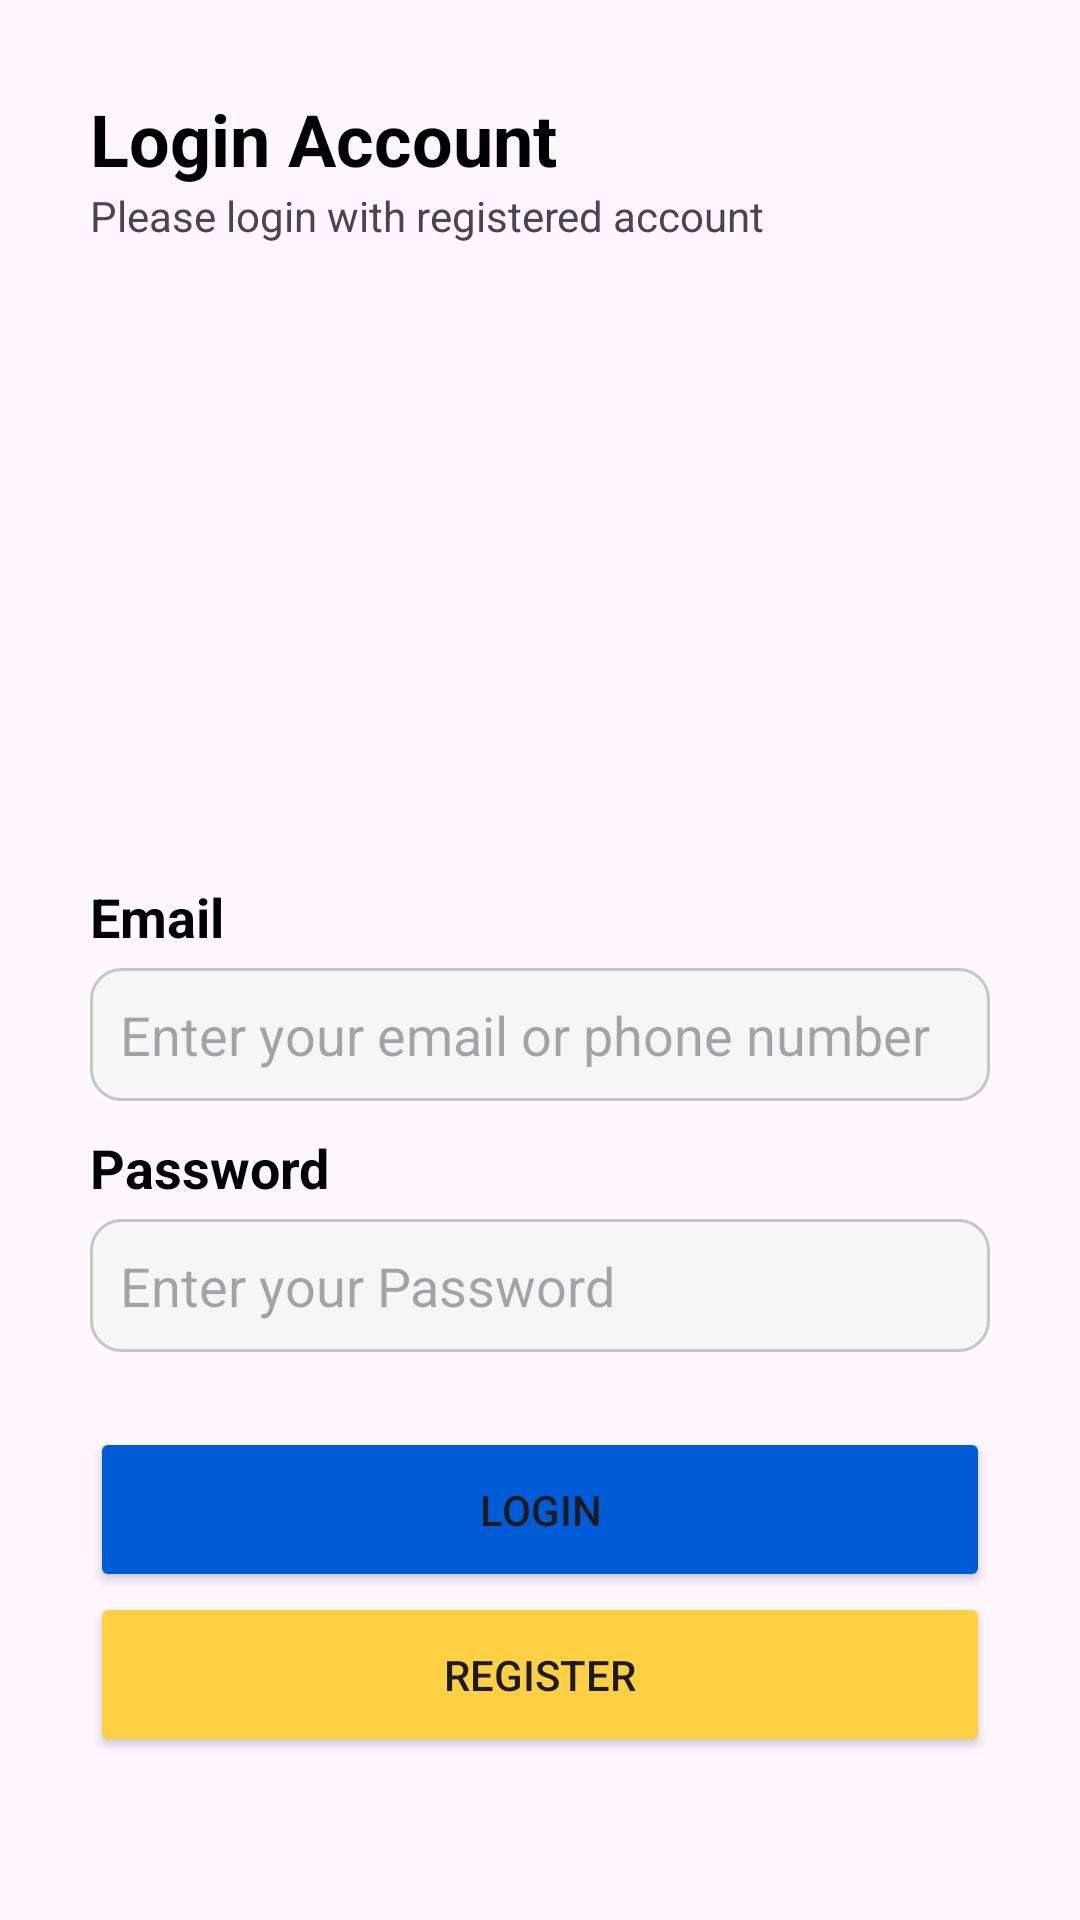

Here is an Android app screen rendered from its layout file. Give the layout XML and the strings, colors and styles it references.
<!-- AndroidManifest.xml: application theme Theme.UjiKompetensiDTS -->
<!-- res/layout/activity_login.xml -->
<RelativeLayout xmlns:android="http://schemas.android.com/apk/res/android"
    xmlns:app="http://schemas.android.com/apk/res-auto"
    xmlns:tools="http://schemas.android.com/tools"
    android:layout_width="match_parent"
    android:layout_height="match_parent"
    android:padding="30dp"
    tools:context=".Login">

    <ImageView
        android:id="@+id/imageView"
        android:layout_width="233dp"
        android:layout_height="183dp"
        android:layout_below="@id/textView1"
        android:layout_centerHorizontal="true"
        android:layout_marginTop="48dp"
        android:src="@drawable/icon_people" />

    <TextView
        android:id="@+id/textView1"
        android:layout_width="wrap_content"
        android:layout_height="wrap_content"
        android:textSize="24sp"
        android:textStyle="bold"
        android:textColor="@android:color/black"
        android:text="Login Account" />

    <TextView
        android:id="@+id/textView2"
        android:layout_width="wrap_content"
        android:layout_height="wrap_content"
        android:layout_below="@id/textView1"
        android:text="Please login with registered account" />

    <TextView
        android:id="@+id/textView3"
        android:layout_width="wrap_content"
        android:layout_height="wrap_content"
        android:textSize="18sp"
        android:textStyle="bold"
        android:layout_below="@id/imageView"
        android:textColor="@android:color/black"
        android:text="Email" />

    <EditText
        android:id="@+id/etEmail"
        android:layout_width="match_parent"
        android:layout_height="wrap_content"
        android:layout_below="@id/textView3"
        android:layout_marginTop="5dp"
        android:padding="10dp"
        android:background="@drawable/edit_text_border"
        android:hint="Enter your email or phone number" />

    <TextView
        android:id="@+id/textView4"
        android:layout_width="wrap_content"
        android:layout_height="wrap_content"
        android:textSize="18sp"
        android:textStyle="bold"
        android:layout_marginTop="10dp"
        android:layout_below="@id/etEmail"
        android:textColor="@android:color/black"
        android:text="Password" />

    <EditText
        android:id="@+id/etPassword"
        android:layout_width="match_parent"
        android:layout_height="wrap_content"
        android:layout_below="@id/textView4"
        android:layout_marginTop="5dp"
        android:padding="10dp"
        android:inputType="textPassword"
        android:background="@drawable/edit_text_border"
        android:hint="Enter your Password" />

    <Button
        android:id="@+id/btnLogin"
        android:layout_width="match_parent"
        android:layout_height="55dp"
        android:layout_marginTop="25dp"
        android:layout_below="@id/etPassword"
        android:backgroundTint="#005CD6"
        android:text="Login" />
    <Button
        android:id="@+id/btnRegister"
        android:layout_width="match_parent"
        android:layout_height="55dp"
        android:layout_below="@id/btnLogin"
        android:backgroundTint="#FFD043"
        android:text="Register" />
</RelativeLayout>
<!-- resources referenced by this layout -->
<resources>
  <!-- drawable edit_text_border (drawable) -->
  <?xml version="1.0" encoding="utf-8"?>
  <shape xmlns:android="http://schemas.android.com/apk/res/android">
      <solid android:color="#F6F6F6"/> 
      <stroke
          android:width="1dp"
          android:color="#C5C5C5"/> 
      <corners android:radius="10dp"/> 
  </shape>
  <style name="Theme.UjiKompetensiDTS" parent="Base.Theme.UjiKompetensiDTS" />
  <style name="Base.Theme.UjiKompetensiDTS" parent="Theme.Material3.DayNight.NoActionBar">
          
          
      </style>
</resources>
